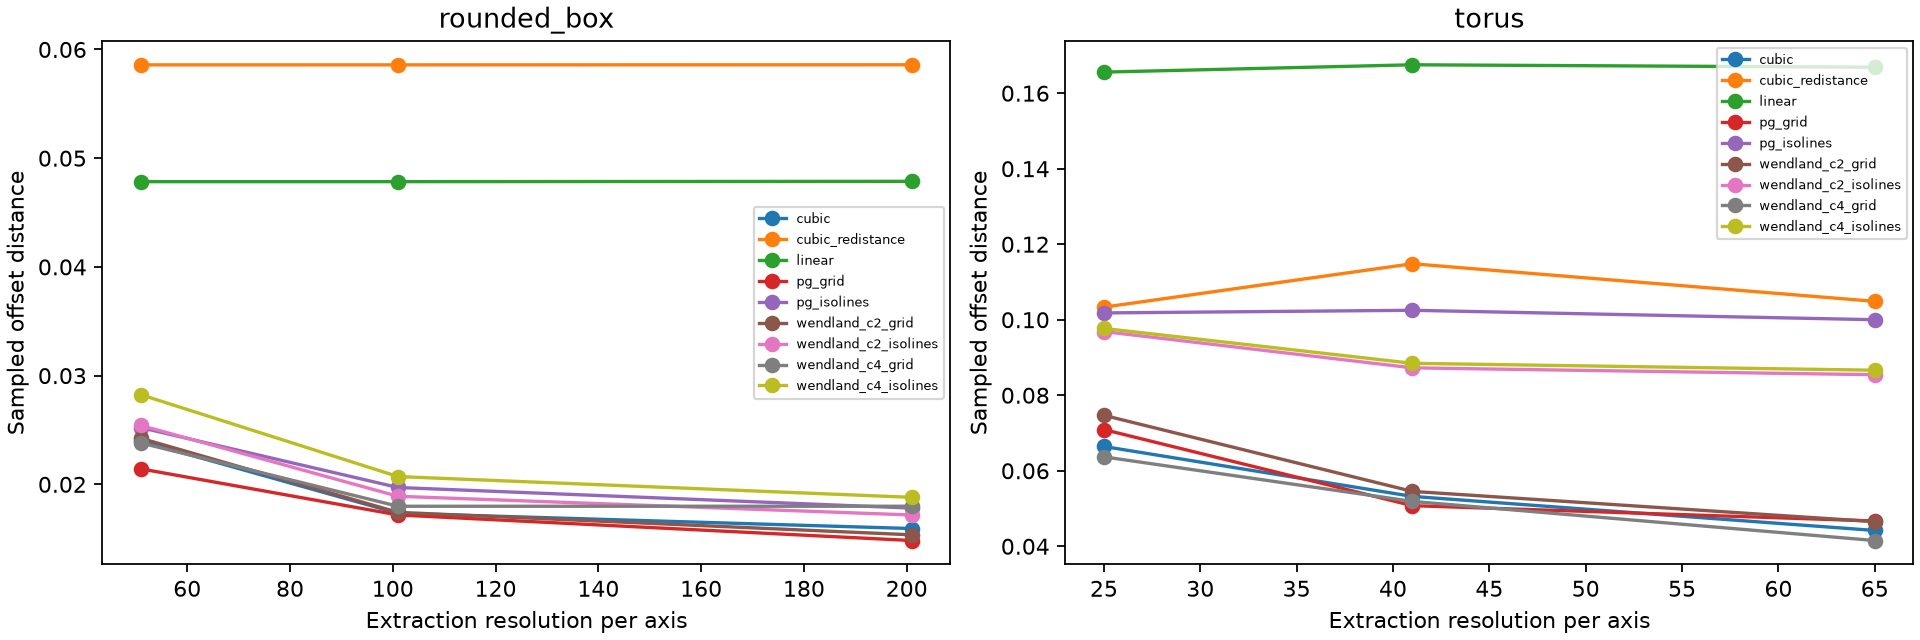

The table this chart was drawn from, first rows:
band_rmse, eikonal_rmse, gradient_excluded, gradient_rmse, gradient_samples, h, method, model_b0, model_b1, model_b2, model_euler, model_surface_samples, model_surface_sdf_error, model_touches_boundary, normal_alignment_mean, offset, reference_b0, reference_b1, reference_b2, reference_euler, reference_surface_samples, reference_touches_boundary, resolution, sampled_max
0.01232, 0.1162, 0, 0.1882, 893, 0.2, pg_grid, 1, 0, 0, 1, 91, 0.0418, False, 0.9855, -0.1, 1, 0, 0, 1, 101, False, 51, 0.04714
0.008616, 0.1162, 0, 0.1882, 893, 0.2, pg_grid, 1, 0, 0, 1, 117, 0.01469, False, 0.9855, 0.0, 1, 0, 0, 1, 119, False, 51, 0.04714
0.005383, 0.1162, 0, 0.1882, 893, 0.2, pg_grid, 1, 0, 0, 1, 141, 0.009428, False, 0.9855, 0.1, 1, 0, 0, 1, 141, False, 51, 0.04714
0.01225, 0.1162, 0, 0.1882, 893, 0.2, pg_grid, 1, 0, 0, 1, 179, 0.04182, False, 0.9855, -0.1, 1, 0, 0, 1, 199, False, 101, 0.04751
0.008564, 0.1162, 0, 0.1882, 893, 0.2, pg_grid, 1, 0, 0, 1, 235, 0.01473, False, 0.9855, 0.0, 1, 0, 0, 1, 239, False, 101, 0.04751
0.005445, 0.1162, 0, 0.1882, 893, 0.2, pg_grid, 1, 0, 0, 1, 279, 0.009644, False, 0.9855, 0.1, 1, 0, 0, 1, 279, False, 101, 0.04751
0.01227, 0.1162, 0, 0.1882, 893, 0.2, pg_grid, 1, 0, 0, 1, 359, 0.04262, False, 0.9855, -0.1, 1, 0, 0, 1, 397, False, 201, 0.04904
0.008564, 0.1162, 0, 0.1882, 893, 0.2, pg_grid, 1, 0, 0, 1, 469, 0.01469, False, 0.9855, 0.0, 1, 0, 0, 1, 477, False, 201, 0.04904
0.00545, 0.1162, 0, 0.1882, 893, 0.2, pg_grid, 1, 0, 0, 1, 557, 0.009696, False, 0.9855, 0.1, 1, 0, 0, 1, 557, False, 201, 0.04904
0.01225, 0.1151, 0, 0.1894, 893, 0.2, pg_isolines, 1, 0, 0, 1, 91, 0.04201, False, 0.9853, -0.1, 1, 0, 0, 1, 101, False, 51, 0.04767
0.009148, 0.1151, 0, 0.1894, 893, 0.2, pg_isolines, 1, 0, 0, 1, 117, 0.01675, False, 0.9853, 0.0, 1, 0, 0, 1, 119, False, 51, 0.04767
0.005822, 0.1151, 0, 0.1894, 893, 0.2, pg_isolines, 1, 0, 0, 1, 141, 0.0125, False, 0.9853, 0.1, 1, 0, 0, 1, 141, False, 51, 0.04767
0.0122, 0.1151, 0, 0.1894, 893, 0.2, pg_isolines, 1, 0, 0, 1, 179, 0.04209, False, 0.9853, -0.1, 1, 0, 0, 1, 199, False, 101, 0.04778
0.009095, 0.1151, 0, 0.1894, 893, 0.2, pg_isolines, 1, 0, 0, 1, 237, 0.01703, False, 0.9853, 0.0, 1, 0, 0, 1, 239, False, 101, 0.04778
0.005872, 0.1151, 0, 0.1894, 893, 0.2, pg_isolines, 1, 0, 0, 1, 279, 0.01263, False, 0.9853, 0.1, 1, 0, 0, 1, 279, False, 101, 0.04778
0.01221, 0.1151, 0, 0.1894, 893, 0.2, pg_isolines, 1, 0, 0, 1, 357, 0.04212, False, 0.9853, -0.1, 1, 0, 0, 1, 397, False, 201, 0.05583
0.009099, 0.1151, 0, 0.1894, 893, 0.2, pg_isolines, 1, 0, 0, 1, 473, 0.0172, False, 0.9853, 0.0, 1, 0, 0, 1, 477, False, 201, 0.05583
0.005878, 0.1151, 0, 0.1894, 893, 0.2, pg_isolines, 1, 0, 0, 1, 557, 0.0128, False, 0.9853, 0.1, 1, 0, 0, 1, 557, False, 201, 0.05583
0.01252, 0.1113, 0, 0.1844, 893, 0.2, wendland_c2_grid, 1, 0, 0, 1, 91, 0.0411, False, 0.9855, -0.1, 1, 0, 0, 1, 101, False, 51, 0.04964
0.008516, 0.1113, 0, 0.1844, 893, 0.2, wendland_c2_grid, 1, 0, 0, 1, 117, 0.01519, False, 0.9855, 0.0, 1, 0, 0, 1, 119, False, 51, 0.04964
0.004737, 0.1113, 0, 0.1844, 893, 0.2, wendland_c2_grid, 1, 0, 0, 1, 141, 0.007948, False, 0.9855, 0.1, 1, 0, 0, 1, 141, False, 51, 0.04964
0.01246, 0.1113, 0, 0.1844, 893, 0.2, wendland_c2_grid, 1, 0, 0, 1, 181, 0.04106, False, 0.9855, -0.1, 1, 0, 0, 1, 199, False, 101, 0.05055
0.008451, 0.1113, 0, 0.1844, 893, 0.2, wendland_c2_grid, 1, 0, 0, 1, 235, 0.01523, False, 0.9855, 0.0, 1, 0, 0, 1, 239, False, 101, 0.05055
0.004809, 0.1113, 0, 0.1844, 893, 0.2, wendland_c2_grid, 1, 0, 0, 1, 279, 0.008138, False, 0.9855, 0.1, 1, 0, 0, 1, 279, False, 101, 0.05055
0.01247, 0.1113, 0, 0.1844, 893, 0.2, wendland_c2_grid, 1, 0, 0, 1, 361, 0.04163, False, 0.9855, -0.1, 1, 0, 0, 1, 397, False, 201, 0.05181
0.008448, 0.1113, 0, 0.1844, 893, 0.2, wendland_c2_grid, 1, 0, 0, 1, 469, 0.01523, False, 0.9855, 0.0, 1, 0, 0, 1, 477, False, 201, 0.05181
0.00481, 0.1113, 0, 0.1844, 893, 0.2, wendland_c2_grid, 1, 0, 0, 1, 557, 0.008177, False, 0.9855, 0.1, 1, 0, 0, 1, 557, False, 201, 0.05181
0.01257, 0.1152, 0, 0.1861, 893, 0.2, wendland_c2_isolines, 1, 0, 0, 1, 91, 0.04221, False, 0.9855, -0.1, 1, 0, 0, 1, 101, False, 51, 0.05165
0.008923, 0.1152, 0, 0.1861, 893, 0.2, wendland_c2_isolines, 1, 0, 0, 1, 117, 0.01619, False, 0.9855, 0.0, 1, 0, 0, 1, 119, False, 51, 0.05165
0.005111, 0.1152, 0, 0.1861, 893, 0.2, wendland_c2_isolines, 1, 0, 0, 1, 141, 0.01069, False, 0.9855, 0.1, 1, 0, 0, 1, 141, False, 51, 0.05165
0.01252, 0.1152, 0, 0.1861, 893, 0.2, wendland_c2_isolines, 1, 0, 0, 1, 179, 0.04213, False, 0.9855, -0.1, 1, 0, 0, 1, 199, False, 101, 0.05165
0.008865, 0.1152, 0, 0.1861, 893, 0.2, wendland_c2_isolines, 1, 0, 0, 1, 239, 0.01631, False, 0.9855, 0.0, 1, 0, 0, 1, 239, False, 101, 0.05165
0.005173, 0.1152, 0, 0.1861, 893, 0.2, wendland_c2_isolines, 1, 0, 0, 1, 283, 0.01082, False, 0.9855, 0.1, 1, 0, 0, 1, 279, False, 101, 0.05165
0.01253, 0.1152, 0, 0.1861, 893, 0.2, wendland_c2_isolines, 1, 0, 0, 1, 357, 0.04211, False, 0.9855, -0.1, 1, 0, 0, 1, 397, False, 201, 0.05178
0.008863, 0.1152, 0, 0.1861, 893, 0.2, wendland_c2_isolines, 1, 0, 0, 1, 475, 0.01638, False, 0.9855, 0.0, 1, 0, 0, 1, 477, False, 201, 0.05178
0.005175, 0.1152, 0, 0.1861, 893, 0.2, wendland_c2_isolines, 1, 0, 0, 1, 565, 0.01094, False, 0.9855, 0.1, 1, 0, 0, 1, 557, False, 201, 0.05178
0.01331, 0.1162, 0, 0.1938, 893, 0.2, wendland_c4_grid, 1, 0, 0, 1, 91, 0.0476, False, 0.9837, -0.1, 1, 0, 0, 1, 101, False, 51, 0.05342
0.009235, 0.1162, 0, 0.1938, 893, 0.2, wendland_c4_grid, 1, 0, 0, 1, 117, 0.0176, False, 0.9837, 0.0, 1, 0, 0, 1, 119, False, 51, 0.05342
0.005277, 0.1162, 0, 0.1938, 893, 0.2, wendland_c4_grid, 1, 0, 0, 1, 141, 0.00745, False, 0.9837, 0.1, 1, 0, 0, 1, 141, False, 51, 0.05342
0.01326, 0.1162, 0, 0.1938, 893, 0.2, wendland_c4_grid, 1, 0, 0, 1, 179, 0.04523, False, 0.9837, -0.1, 1, 0, 0, 1, 199, False, 101, 0.05399
0.009165, 0.1162, 0, 0.1938, 893, 0.2, wendland_c4_grid, 1, 0, 0, 1, 235, 0.01786, False, 0.9837, 0.0, 1, 0, 0, 1, 239, False, 101, 0.05399
0.00536, 0.1162, 0, 0.1938, 893, 0.2, wendland_c4_grid, 1, 0, 0, 1, 279, 0.007486, False, 0.9837, 0.1, 1, 0, 0, 1, 279, False, 101, 0.05399
0.01327, 0.1162, 0, 0.1938, 893, 0.2, wendland_c4_grid, 1, 0, 0, 1, 357, 0.04439, False, 0.9837, -0.1, 1, 0, 0, 1, 397, False, 201, 0.05565
0.00916, 0.1162, 0, 0.1938, 893, 0.2, wendland_c4_grid, 1, 0, 0, 1, 469, 0.01783, False, 0.9837, 0.0, 1, 0, 0, 1, 477, False, 201, 0.05565
0.005362, 0.1162, 0, 0.1938, 893, 0.2, wendland_c4_grid, 1, 0, 0, 1, 557, 0.007538, False, 0.9837, 0.1, 1, 0, 0, 1, 557, False, 201, 0.05565
0.0124, 0.1144, 0, 0.1848, 893, 0.2, wendland_c4_isolines, 1, 0, 0, 1, 91, 0.04106, False, 0.9858, -0.1, 1, 0, 0, 1, 101, False, 51, 0.05093
0.008778, 0.1144, 0, 0.1848, 893, 0.2, wendland_c4_isolines, 1, 0, 0, 1, 117, 0.0178, False, 0.9858, 0.0, 1, 0, 0, 1, 119, False, 51, 0.05093
0.005054, 0.1144, 0, 0.1848, 893, 0.2, wendland_c4_isolines, 1, 0, 0, 1, 141, 0.01054, False, 0.9858, 0.1, 1, 0, 0, 1, 141, False, 51, 0.05093
0.01235, 0.1144, 0, 0.1848, 893, 0.2, wendland_c4_isolines, 1, 0, 0, 1, 181, 0.04093, False, 0.9858, -0.1, 1, 0, 0, 1, 199, False, 101, 0.05093
0.008719, 0.1144, 0, 0.1848, 893, 0.2, wendland_c4_isolines, 1, 0, 0, 1, 239, 0.01787, False, 0.9858, 0.0, 1, 0, 0, 1, 239, False, 101, 0.05093
0.005114, 0.1144, 0, 0.1848, 893, 0.2, wendland_c4_isolines, 1, 0, 0, 1, 283, 0.01065, False, 0.9858, 0.1, 1, 0, 0, 1, 279, False, 101, 0.05093
0.01236, 0.1144, 0, 0.1848, 893, 0.2, wendland_c4_isolines, 1, 0, 0, 1, 359, 0.04091, False, 0.9858, -0.1, 1, 0, 0, 1, 397, False, 201, 0.05202
0.008717, 0.1144, 0, 0.1848, 893, 0.2, wendland_c4_isolines, 1, 0, 0, 1, 475, 0.018, False, 0.9858, 0.0, 1, 0, 0, 1, 477, False, 201, 0.05202
0.005115, 0.1144, 0, 0.1848, 893, 0.2, wendland_c4_isolines, 1, 0, 0, 1, 565, 0.01075, False, 0.9858, 0.1, 1, 0, 0, 1, 557, False, 201, 0.05202
0.02007, 0.1225, 0, 0.2715, 893, 0.2, linear, 1, 0, 0, 1, 85, 0.06545, False, 0.9609, -0.1, 1, 0, 0, 1, 101, False, 51, 0.06669
0.01566, 0.1225, 0, 0.2715, 893, 0.2, linear, 1, 0, 0, 1, 113, 0.04778, False, 0.9609, 0.0, 1, 0, 0, 1, 119, False, 51, 0.06669
0.0105, 0.1225, 0, 0.2715, 893, 0.2, linear, 1, 0, 0, 1, 137, 0.02605, False, 0.9609, 0.1, 1, 0, 0, 1, 141, False, 51, 0.06669
0.02004, 0.1225, 0, 0.2715, 893, 0.2, linear, 1, 0, 0, 1, 171, 0.06724, False, 0.9609, -0.1, 1, 0, 0, 1, 199, False, 101, 0.06903
0.01563, 0.1225, 0, 0.2715, 893, 0.2, linear, 1, 0, 0, 1, 225, 0.04778, False, 0.9609, 0.0, 1, 0, 0, 1, 239, False, 101, 0.06903
0.01069, 0.1225, 0, 0.2715, 893, 0.2, linear, 1, 0, 0, 1, 273, 0.02691, False, 0.9609, 0.1, 1, 0, 0, 1, 279, False, 101, 0.06903
... 372 more rows
